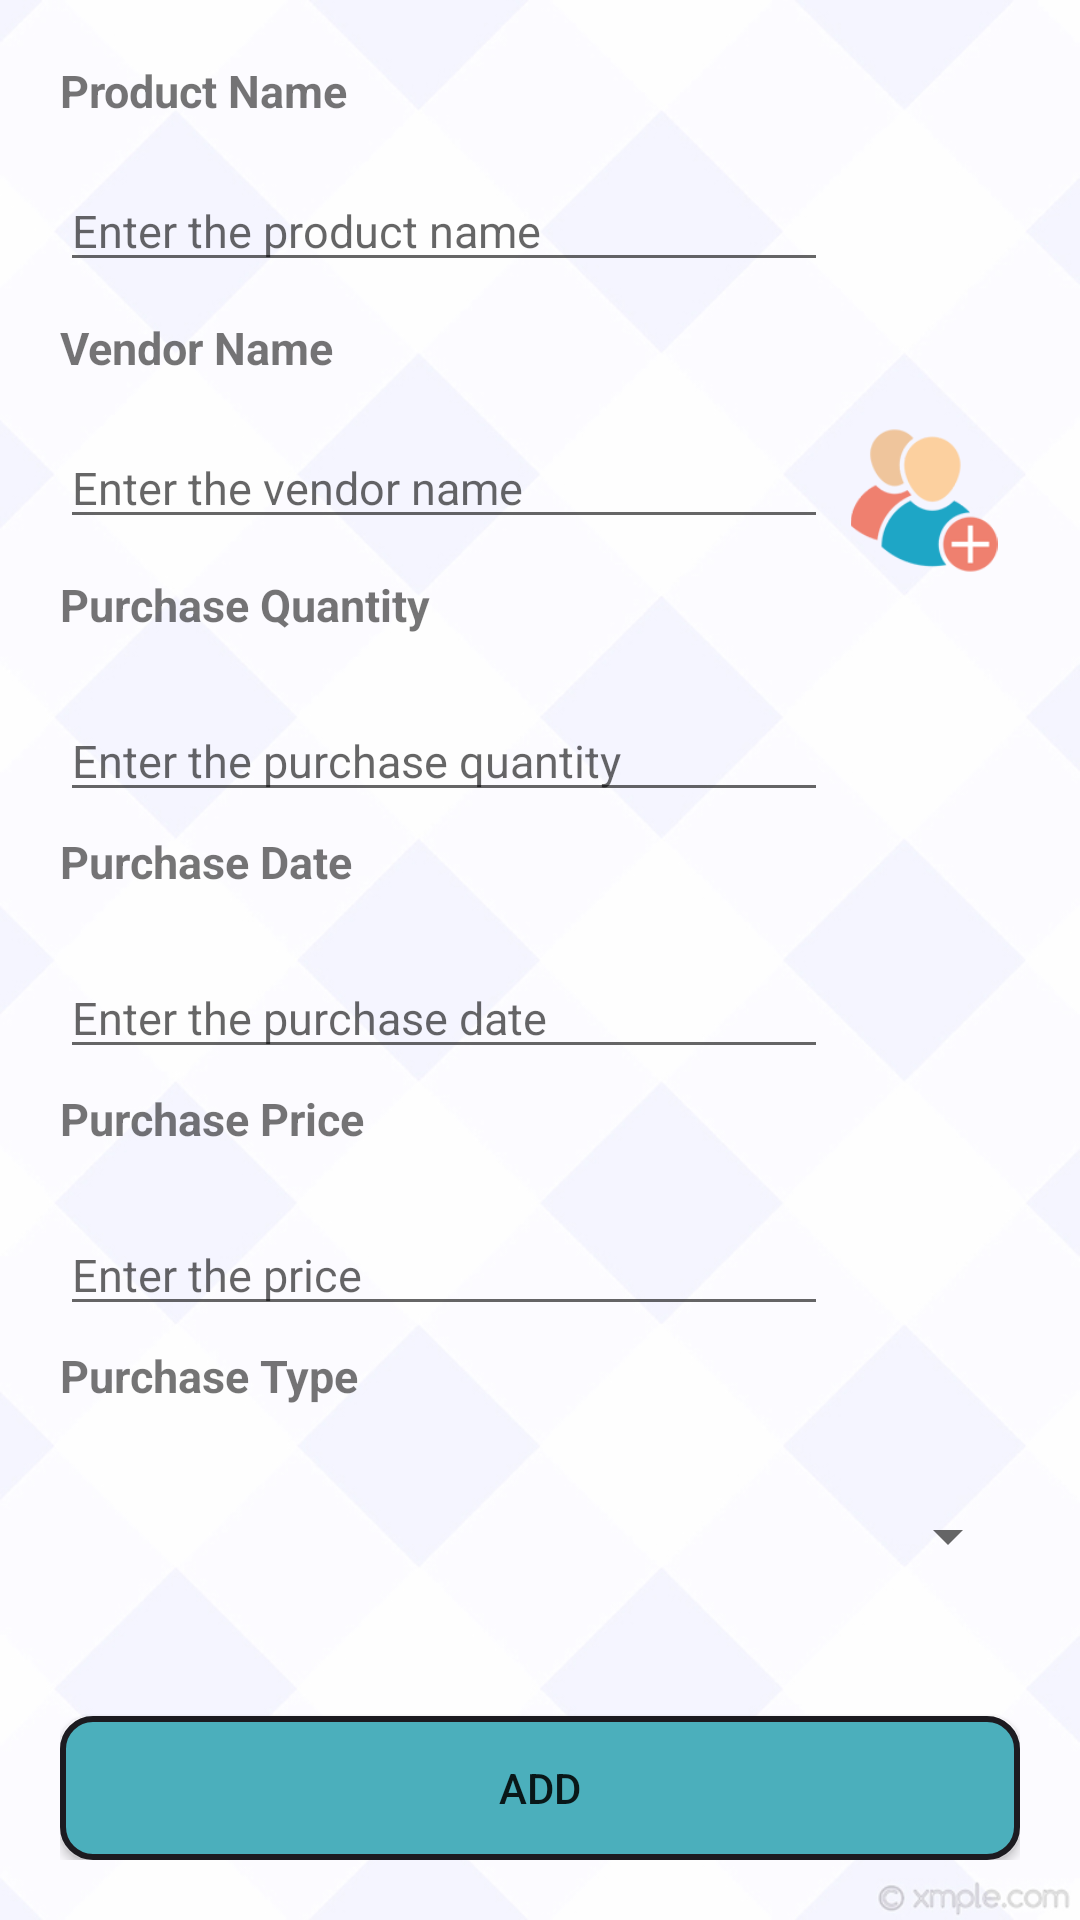

Here is an Android app screen rendered from its layout file. Give the layout XML and the strings, colors and styles it references.
<!-- AndroidManifest.xml: application theme AppTheme -->
<!-- res/layout/activity_purchase_entry.xml -->
<?xml version="1.0" encoding="utf-8"?>
<LinearLayout xmlns:android="http://schemas.android.com/apk/res/android"
    xmlns:app="http://schemas.android.com/apk/res-auto"
    xmlns:tools="http://schemas.android.com/tools"
    android:layout_width="match_parent"
    android:layout_height="match_parent"
    tools:context=".PurchaseEntryActivity"
    android:orientation="vertical">

    <LinearLayout
        android:padding="@dimen/parent_activity_padding"
        android:layout_width="match_parent"
        android:layout_height="match_parent"
        android:orientation="vertical"
        android:layout_weight="1"
        android:weightSum="14">
        <LinearLayout
            android:layout_width="match_parent"
            android:layout_height="0dp"
            android:layout_weight="2"
            android:weightSum="4"
            android:orientation="vertical">

            <TextView
                android:layout_weight="1"
                android:layout_width="wrap_content"
                android:layout_height="wrap_content"
                android:text="Product Name"
                android:textStyle="bold"
                android:textSize="@dimen/home_sub_text_size"/>
            <LinearLayout
                android:layout_width="match_parent"
                android:layout_height="0dp"
                android:layout_weight="3"
                android:weightSum="5"
                android:orientation="horizontal">
                <AutoCompleteTextView
                    android:completionThreshold="1"
                    android:id="@+id/purchase_entry_productName"
                    android:layout_weight="4"
                    android:layout_width="0dp"
                    android:textSize="@dimen/home_sub_text_size"
                    android:hint="Enter the product name"
                    android:inputType="text"
                    android:layout_height="wrap_content" />
                <ImageView
                    android:id="@+id/purchase_entry_addProduct"
                    android:layout_weight="1"
                    android:layout_width="0dp"
                    android:layout_height="match_parent"
                    android:src="@drawable/add"/>
            </LinearLayout>

        </LinearLayout>

        <LinearLayout
            android:layout_width="match_parent"
            android:layout_height="0dp"
            android:layout_weight="2"
            android:weightSum="4"
            android:orientation="vertical">

            <TextView
                android:textStyle="bold"
                android:layout_weight="1"
                android:layout_width="wrap_content"
                android:layout_height="wrap_content"
                android:text="Vendor Name"
                android:textSize="@dimen/home_sub_text_size"/>
            <LinearLayout
                android:layout_width="match_parent"
                android:layout_height="0dp"
                android:layout_weight="3"
                android:weightSum="5"
                android:orientation="horizontal">
                <AutoCompleteTextView
                    android:completionThreshold="1"
                    android:id="@+id/purchase_entry_VendorName"
                    android:layout_weight="4"
                    android:layout_width="0dp"
                    android:textSize="@dimen/home_sub_text_size"
                    android:hint="Enter the vendor name"
                    android:inputType="text"
                    android:layout_height="wrap_content" />
                <ImageView
                    android:id="@+id/purchase_entry_addVendor"
                    android:layout_weight="1"
                    android:layout_width="0dp"
                    android:layout_height="match_parent"
                    android:src="@drawable/add_vendor1"/>
            </LinearLayout>

        </LinearLayout>

        <LinearLayout
            android:layout_width="match_parent"
            android:layout_height="0dp"
            android:layout_weight="2"
            android:weightSum="3"
            android:orientation="vertical">

            <TextView
                android:textStyle="bold"
                android:layout_weight="1"
                android:layout_width="wrap_content"
                android:layout_height="wrap_content"
                android:text="Purchase Quantity"
                android:textSize="@dimen/home_sub_text_size"/>

            <LinearLayout
                android:layout_width="match_parent"
                android:layout_height="0dp"
                android:layout_weight="2"
                android:weightSum="5"
                android:orientation="horizontal">
                <EditText
                    android:id="@+id/purchase_entry_purchaseQty"
                    android:layout_weight="4"
                    android:layout_width="0dp"
                    android:textSize="@dimen/home_sub_text_size"
                    android:inputType="number"
                    android:hint="Enter the purchase quantity"
                    android:layout_height="wrap_content" />

            </LinearLayout>

        </LinearLayout>

        <LinearLayout
            android:layout_width="match_parent"
            android:layout_height="0dp"
            android:layout_weight="2"
            android:weightSum="3"
            android:orientation="vertical">

            <TextView
                android:textStyle="bold"
                android:layout_weight="1"
                android:layout_width="wrap_content"
                android:layout_height="wrap_content"
                android:text="Purchase Date"
                android:textSize="@dimen/home_sub_text_size"/>

            <LinearLayout
                android:layout_width="match_parent"
                android:layout_height="0dp"
                android:layout_weight="2"
                android:weightSum="5"
                android:orientation="horizontal">
                
                    
                    
                    
                    
                
                <EditText
                    android:id="@+id/purchase_entry_purchaseDate"
                    android:singleLine="true"
                    android:focusable="false"
                    android:layout_weight="4"
                    android:layout_width="0dp"
                    android:inputType="date"
                    android:textSize="@dimen/home_sub_text_size"
                    android:hint="Enter the purchase date"
                    android:layout_height="wrap_content" />

            </LinearLayout>

        </LinearLayout>

        <LinearLayout
            android:layout_width="match_parent"
            android:layout_height="0dp"
            android:layout_weight="2"
            android:weightSum="3"
            android:orientation="vertical">

            <TextView
                android:textStyle="bold"
                android:layout_weight="1"
                android:layout_width="wrap_content"
                android:layout_height="wrap_content"
                android:text="Purchase Price"
                android:textSize="@dimen/home_sub_text_size"/>
            <LinearLayout
                android:layout_width="match_parent"
                android:layout_height="0dp"
                android:layout_weight="2"
                android:weightSum="5"
                android:orientation="horizontal">
                <EditText
                    android:id="@+id/purchase_entry_purchasePrice"
                    android:layout_weight="4"
                    android:layout_width="0dp"
                    android:textSize="@dimen/home_sub_text_size"
                    android:hint="Enter the price"
                    android:inputType="numberDecimal"
                    android:layout_height="wrap_content" />

            </LinearLayout>

        </LinearLayout>

        <LinearLayout
            android:layout_width="match_parent"
            android:layout_height="0dp"
            android:layout_weight="2"
            android:weightSum="3"
            android:orientation="vertical">

            <TextView
                android:textStyle="bold"
                android:layout_weight="1"
                android:layout_width="wrap_content"
                android:layout_height="wrap_content"
                android:text="Purchase Type"
                android:textSize="@dimen/home_sub_text_size"/>

            <LinearLayout
                android:layout_width="match_parent"
                android:layout_height="0dp"
                android:layout_weight="2"
                android:weightSum="5"
                android:orientation="horizontal">
                <Spinner
                    android:id="@+id/purchase_entry_purchaseType"
                    android:layout_width="match_parent"
                    android:layout_height="match_parent"
                    android:layout_weight="4">
                </Spinner>

            </LinearLayout>


        </LinearLayout>

        <LinearLayout
            android:layout_width="match_parent"
            android:layout_height="0dp"
            android:layout_weight="2"
            android:weightSum="3"
            android:orientation="vertical"
            android:gravity="bottom">
            <Button
                android:background="@drawable/shape_btn_add"
                android:id="@+id/purchase_entry_btnAdd"
                android:layout_width="match_parent"
                android:layout_height="wrap_content"
                android:text="ADD"/>

        </LinearLayout>

    </LinearLayout>

</LinearLayout>
<!-- resources referenced by this layout -->
<resources>
  <dimen name="home_sub_text_size">15dp</dimen>
  <dimen name="parent_activity_padding">20dp</dimen>
  <!-- drawable add_vendor1: png bitmap (drawable, 12335 bytes) -->
  <!-- drawable shape_btn_add (drawable) -->
  <?xml version="1.0" encoding="utf-8"?>
  <shape xmlns:android="http://schemas.android.com/apk/res/android"
      android:shape="rectangle">
  
      <solid
          android:color="@color/colorBtnAdd">
  
      </solid>
      <stroke
          android:width="2dp"
          android:color="#1c1b20">
      </stroke>
      <padding
          android:left="4dp"
          android:right="4dp"
          android:top="4dp"
          android:bottom="4dp">
      </padding>
      <corners
          android:radius="10dp">
      </corners>
  
  </shape>
  <style name="AppTheme" parent="Theme.AppCompat.Light.DarkActionBar">
          
          <item name="colorPrimary">@color/colorPrimary</item>
          <item name="colorPrimaryDark">@color/colorPrimaryDark</item>
          <item name="colorAccent">@color/colorNavyBlue</item>
          <item name="android:editTextColor">@color/colorNavyBlue</item>
          <item name="android:windowBackground">@drawable/back_pattern_s</item>
      </style>
  <color name="colorBtnAdd">#4bafbc</color>
  <color name="colorPrimary">#008577</color>
  <color name="colorPrimaryDark">#00574B</color>
  <color name="colorNavyBlue">#000080</color>
  <!-- drawable back_pattern_s: jpg bitmap (drawable, 73301 bytes) -->
</resources>
